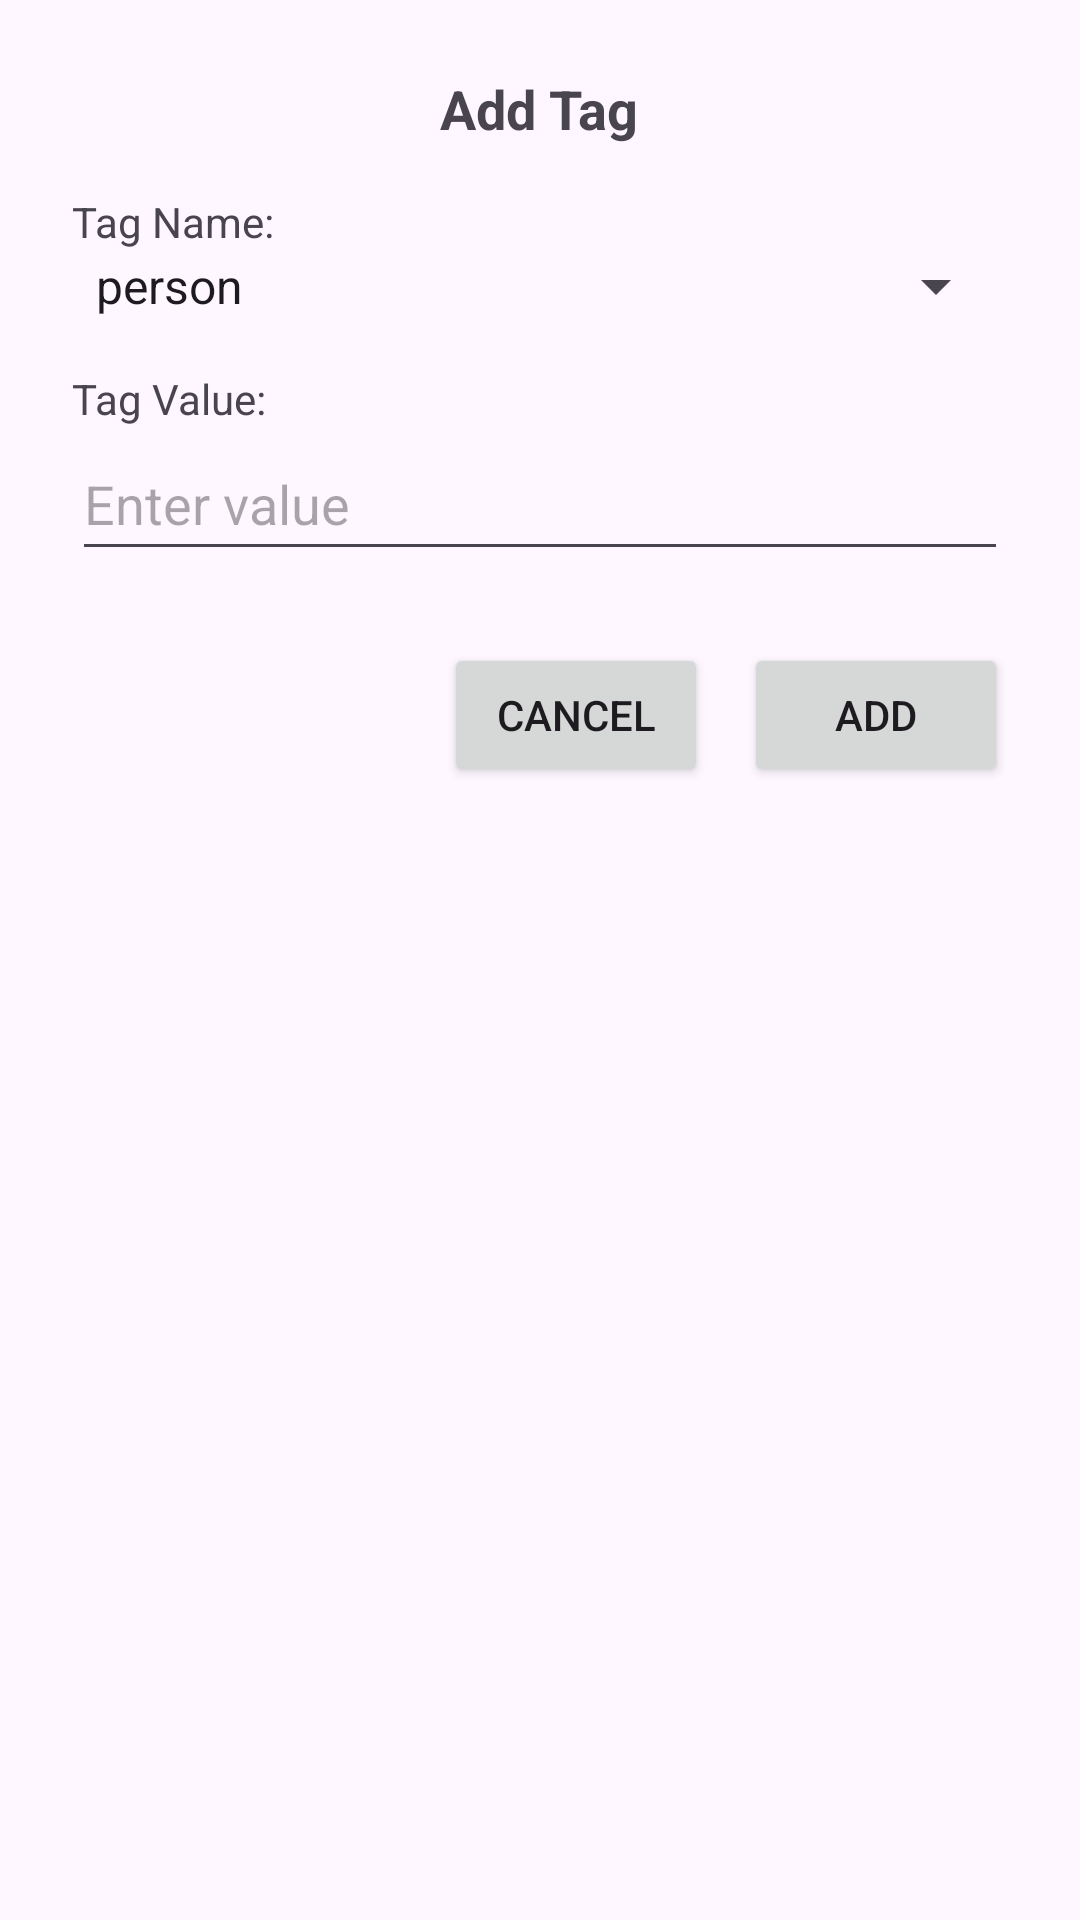

Produce the Android XML layout that renders to this screen, including the resource entries it uses.
<!-- AndroidManifest.xml: application theme Theme.Android61 -->
<!-- res/layout/add_tag_dialog.xml -->
<?xml version="1.0" encoding="utf-8"?>
<LinearLayout xmlns:android="http://schemas.android.com/apk/res/android"
    android:padding="24dp"
    android:layout_width="match_parent"
    android:layout_height="wrap_content"
    android:orientation="vertical">

    <TextView
        android:id="@+id/tagDialogTitle"
        android:layout_width="wrap_content"
        android:layout_height="wrap_content"
        android:text="Add Tag"
        android:textSize="18sp"
        android:textStyle="bold"
        android:layout_gravity="center_horizontal"
        android:paddingBottom="16dp" />

    <TextView
        android:layout_width="wrap_content"
        android:layout_height="wrap_content"
        android:text="Tag Name:" />

    <Spinner
        android:id="@+id/tagNameSpinner"
        android:layout_width="match_parent"
        android:layout_height="wrap_content"
        android:entries="@array/tag_types" />

    <TextView
        android:layout_width="wrap_content"
        android:layout_height="wrap_content"
        android:text="Tag Value:"
        android:layout_marginTop="16dp" />

    <EditText
        android:id="@+id/tagValueInput"
        android:layout_width="match_parent"
        android:layout_height="48dp"
        android:hint="Enter value" />

    <LinearLayout
        android:layout_width="match_parent"
        android:layout_height="wrap_content"
        android:orientation="horizontal"
        android:gravity="end"
        android:layout_marginTop="24dp">

        <Button
            android:id="@+id/cancelTagButton"
            android:layout_width="wrap_content"
            android:layout_height="wrap_content"
            android:text="Cancel" />

        <Button
            android:id="@+id/addTagButton"
            android:layout_width="wrap_content"
            android:layout_height="wrap_content"
            android:text="Add"
            android:layout_marginStart="12dp"/>
    </LinearLayout>

</LinearLayout>
<!-- resources referenced by this layout -->
<resources>
  <string-array name="tag_types">
          <item>person</item>
          <item>location</item>
      </string-array>
  <style name="Theme.Android61" parent="Base.Theme.Android61" />
  <style name="Base.Theme.Android61" parent="Theme.Material3.DayNight.NoActionBar">
          
          
      </style>
</resources>
